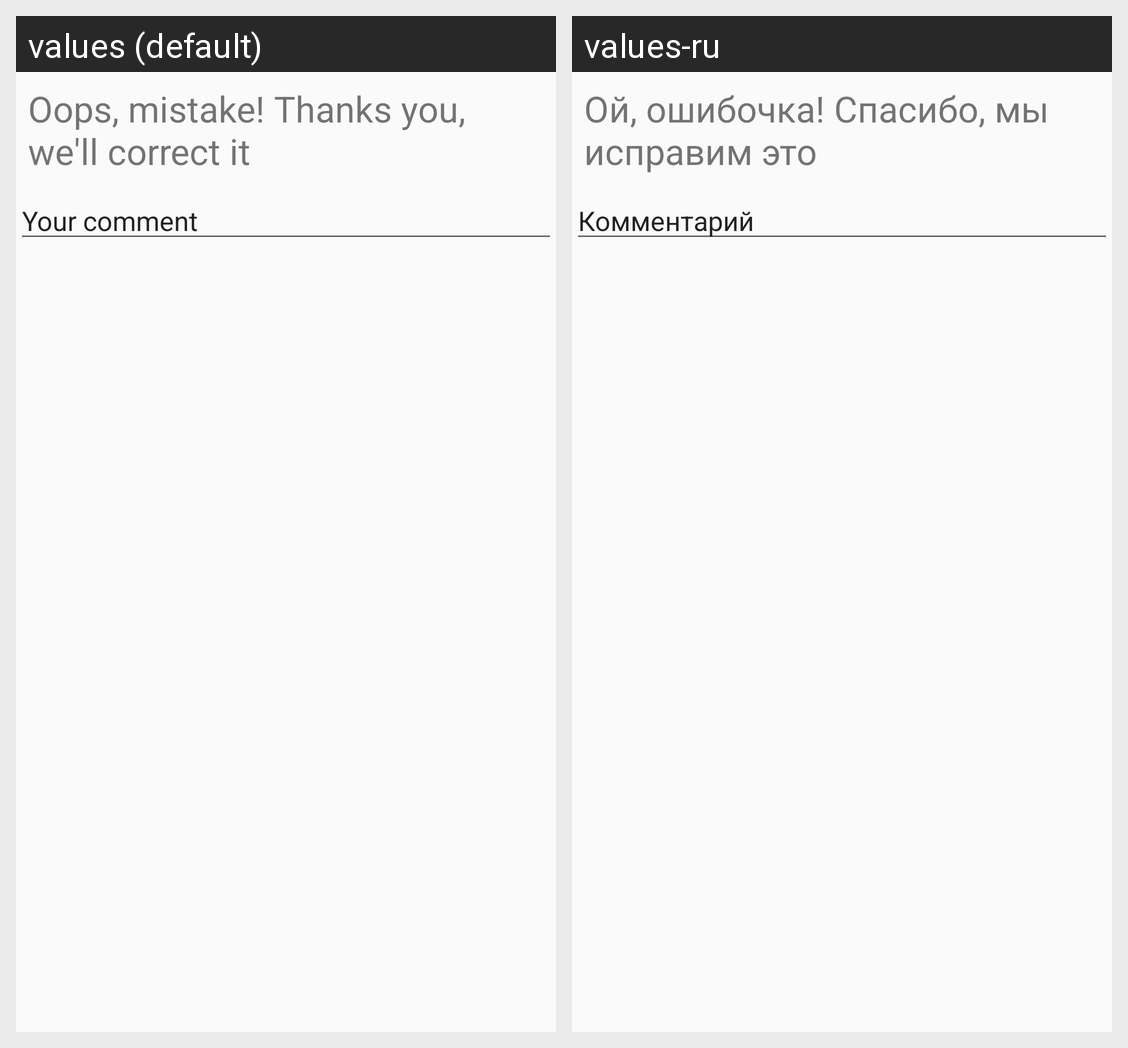

Translations of the strings shown on this Android screen, per locale in the grid:
Android screen res/layout/dialog_send_error.xml rendered under 2 locales, left to right: values (default), values-ru. Device: Nexus 5 (rendered at 1080×1920; each locale shown at half size, 540×960, under a caption strip naming it); theme AppTheme.
Strings drawn on this screen, with the default value and each locale's value (text and hints the layout hard-codes, and strings that could not be matched under every locale, appear in the picture but are not listed):

dialog_error_text
  values: Oops, mistake! Thanks you, we'll correct it
  values-ru: Ой, ошибочка! Спасибо, мы исправим это

dialog_error_comment
  values: Your comment
  values-ru: Комментарий
